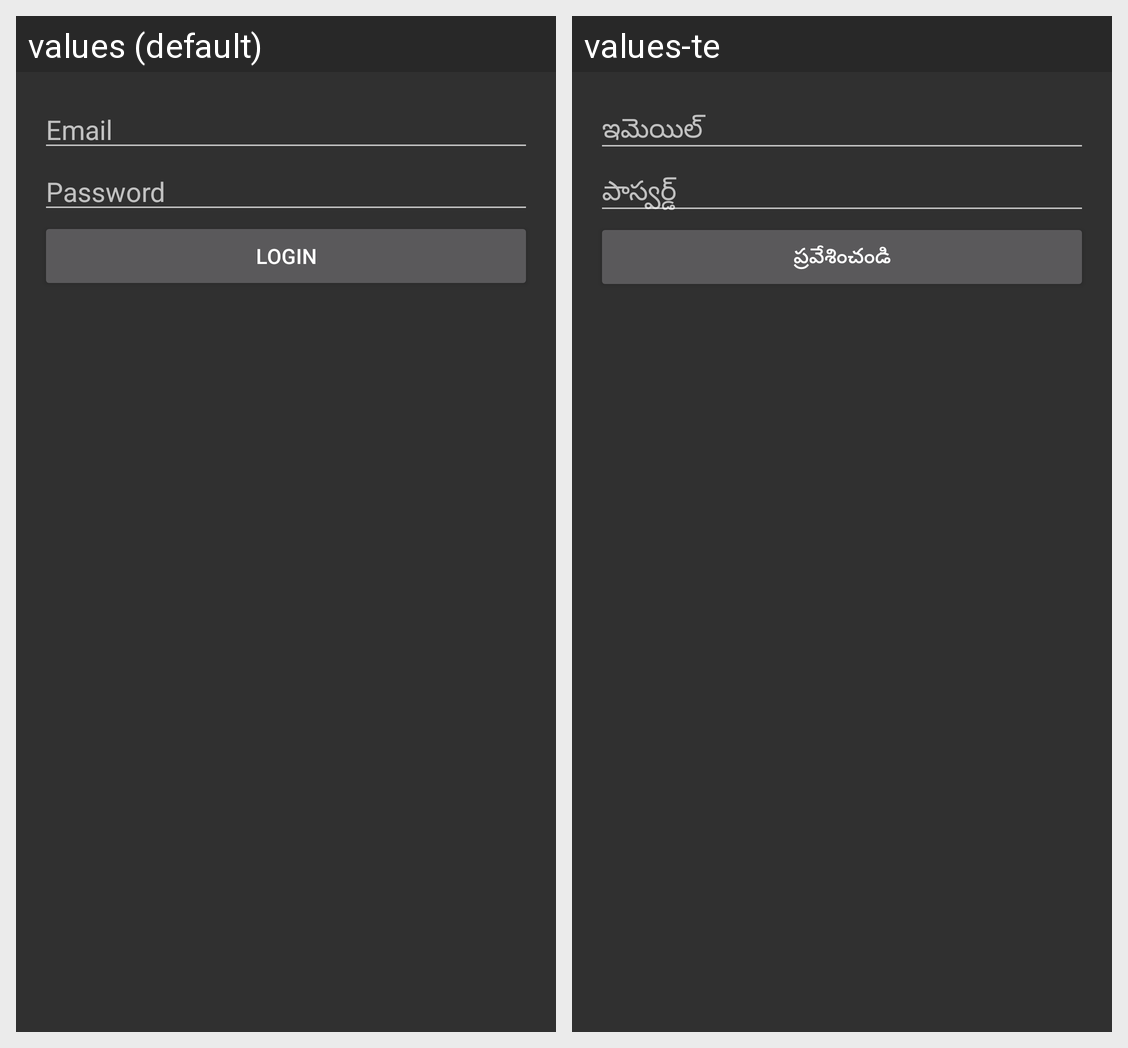

This grid shows one Android layout under two languages. Give, for every string resource on the screen, its name, the default text and each shown locale's text.
Android screen res/layout/activity_login.xml rendered under 2 locales, left to right: values (default), values-te. Device: Nexus 5 (rendered at 1080×1920; each locale shown at half size, 540×960, under a caption strip naming it); theme Theme.AppCompat.
Strings drawn on this screen, with the default value and each locale's value (text and hints the layout hard-codes, and strings that could not be matched under every locale, appear in the picture but are not listed):

email
  values: Email
  values-te: ఇమెయిల్

password
  values: Password
  values-te: పాస్వర్డ్

login
  values: Login
  values-te: ప్రవేశించండి
